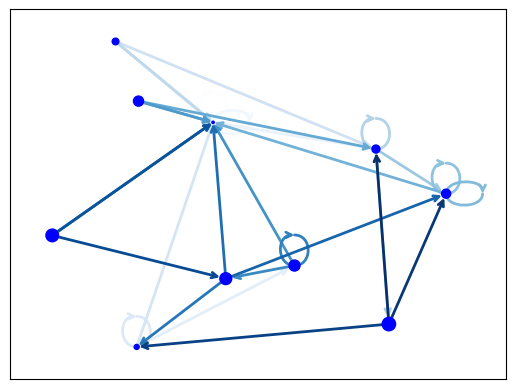

Write Python code to recreate this figure. (Note: this script raises an exception after producing the figure.)
#!/usr/bin/env python3
# -*- coding: utf-8 -*-
"""

https://networkx.github.io/documentation/latest/auto_examples/drawing/plot_directed.html#sphx-glr-auto-examples-drawing-plot-directed-py

"""

import matplotlib as mpl
import matplotlib.pyplot as plt
import networkx as nx

G = nx.generators.directed.random_k_out_graph(10, 3, 0.5)
pos = nx.layout.spring_layout(G)

node_sizes = [3 + 10 * i for i in range(len(G))]
M = G.number_of_edges()
edge_colors = range(2, M + 2)
edge_alphas = [(5 + i) / (M + 4) for i in range(M)]

nodes = nx.draw_networkx_nodes(G, pos, node_size=node_sizes, node_color='blue')
edges = nx.draw_networkx_edges(G, pos, node_size=node_sizes, arrowstyle='->',
                                       arrowsize=10, edge_color=edge_colors,
                                                                      edge_cmap=plt.cm.Blues, width=2)
#  set alpha value for each edge
for i in range(M):
        edges[i].set_alpha(edge_alphas[i])

        pc = mpl.collections.PatchCollection(edges, cmap=plt.cm.Blues)
        pc.set_array(edge_colors)
        plt.colorbar(pc)

        ax = plt.gca()
        ax.set_axis_off()
        plt.show()
